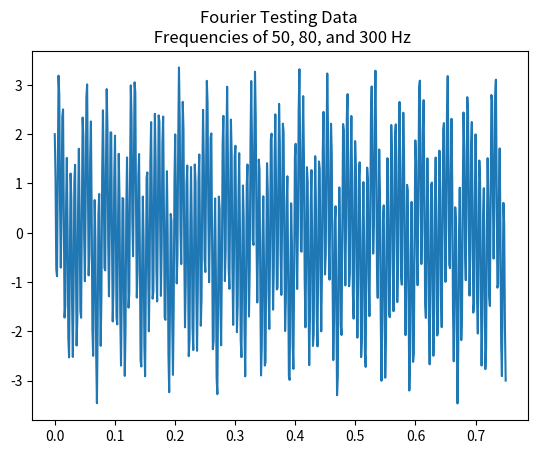
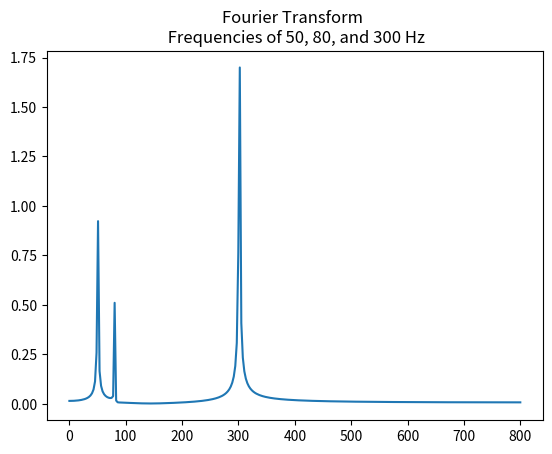
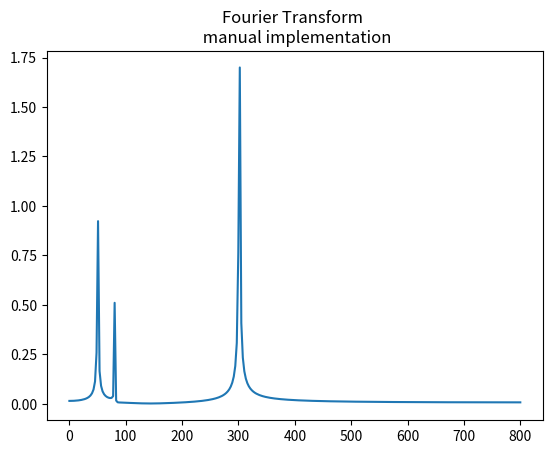

The matplotlib source for these figures, in order:
#! usr/bin/python3

# Short program to output data with a known and simple Fourier transform
# Jon Parsons
# 6-6-2020

from matplotlib import pyplot as plt
import numpy as np
import csv
from scipy.fft import fft
import cmath

def outputs(x):
    # x - spatial position

    # pi
    pi = np.pi
    # component frequencies, f = [50,80] hz
    f1 = np.sin(50*pi*x)
    f2 = 0.5*np.sin(80*pi*x)
    f3 = 2*np.cos(300*pi*x)

    out = f1 + f2 + f3

    return out

################################################################################
## Main ##

N = 600
T = 1.0/800.0

# spatial values
x = np.linspace(0.0,N*T,N)
# initialize y vector
y = np.empty(N)
z = np.empty(N)



# file name
f_out = "fourier_test.dat"

# fill values
for i, val in enumerate(x):
    y[i] = outputs(val)

# output
with open(f_out,'w') as fl:
    writer = csv.writer(fl, delimiter = '\t')
    writer.writerows(zip(x,y,z))

# quick graph of outputs

plt.plot(x,y)
plt.title("Fourier Testing Data \n Frequencies of 50, 80, and 300 Hz")
plt.savefig("four_test.jpg")
plt.clf()

yf = fft(y)
xf = np.linspace(0.0,1/(T),N//2)

plt.plot(xf,2/N * np.abs(yf[0:N//2]))
plt.title("Fourier Transform \n Frequencies of 50, 80, and 300 Hz")
plt.savefig("four_trnsfm.jpg")
plt.clf()

# manual implementation bit
n = len(y)
ym = []
for k in range(n):  # For each output element, iterates through the freq's
	s = complex(0)
	for t in range(n):  # For each input element, iterates through data points
		angle = 2j * cmath.pi * t * k / n
		s += y[t] * cmath.exp(-angle)
	ym.append(s)

plt.plot(xf,2/N * np.abs(ym[0:N//2]))
plt.title("Fourier Transform \n manual implementation")
plt.savefig("four_man.jpg")
plt.clf()

## End ##
